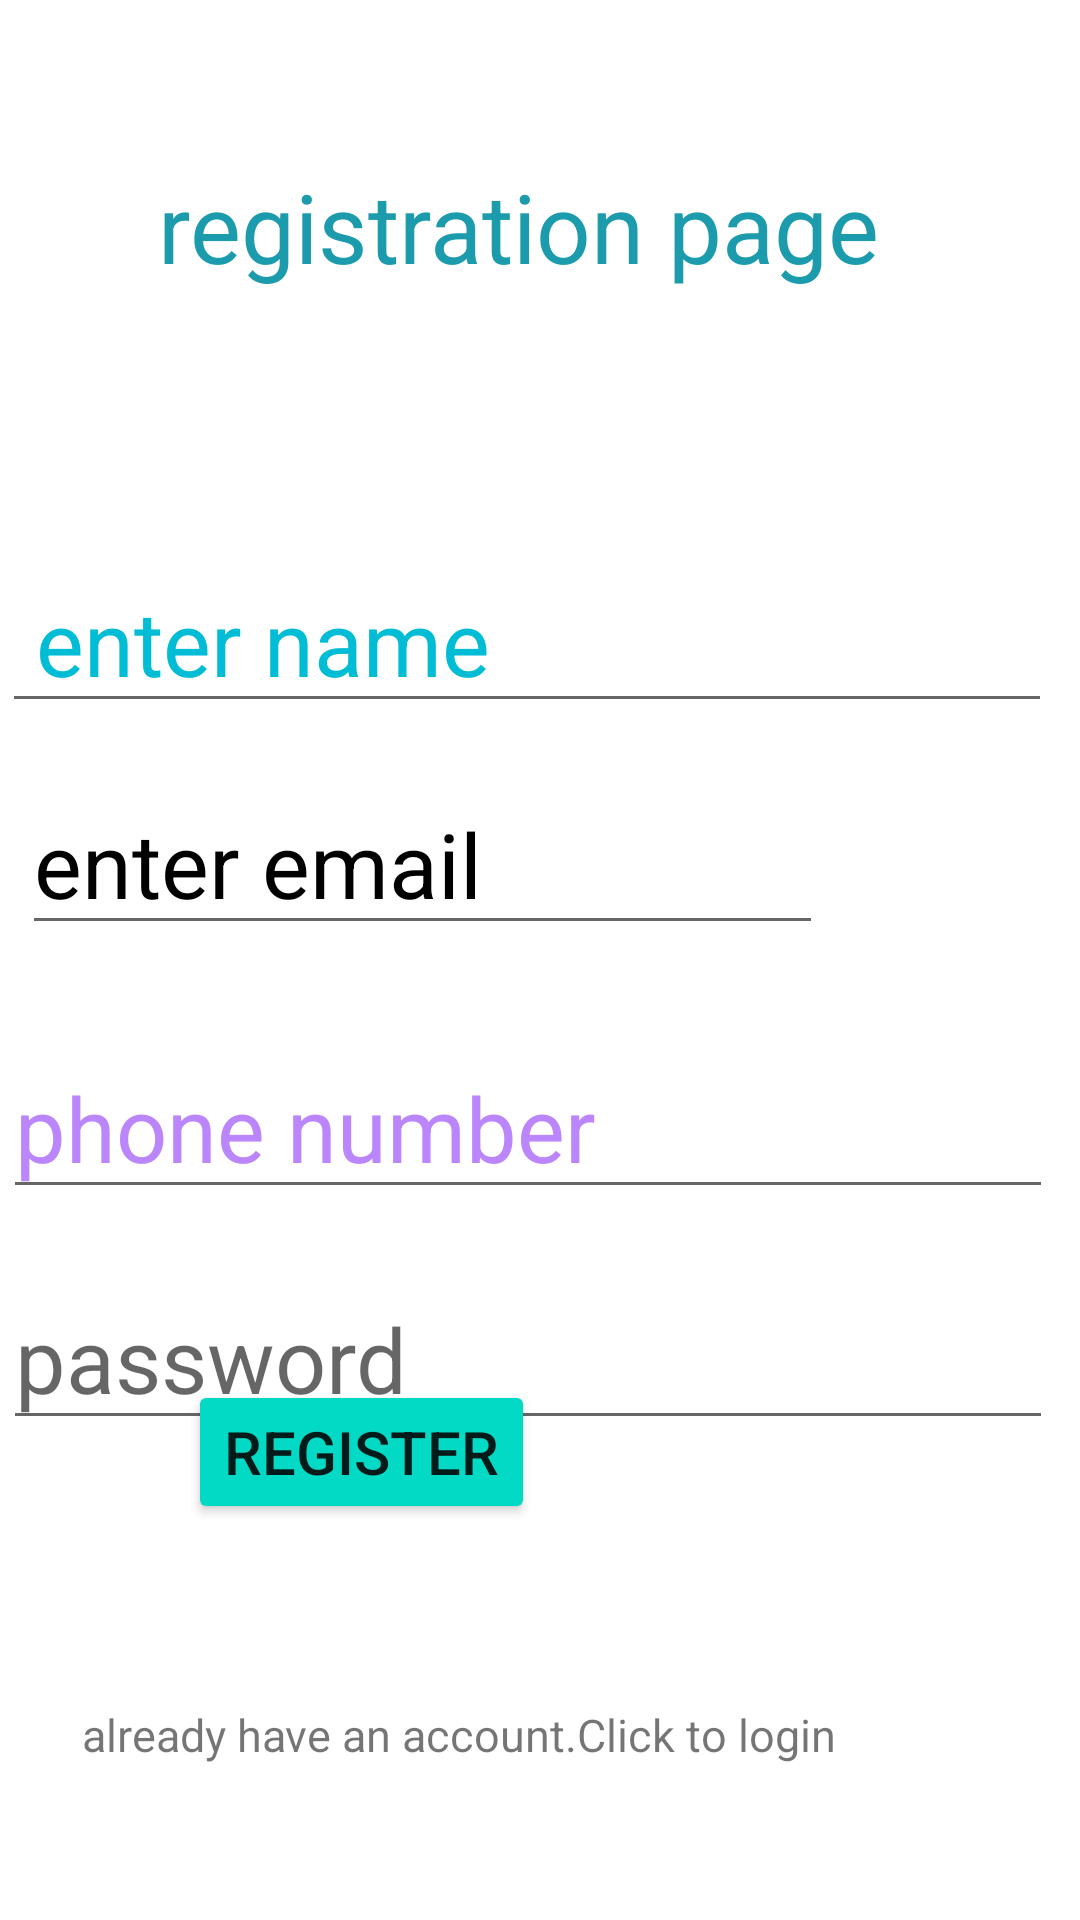

Here is an Android app screen rendered from its layout file. Give the layout XML and the strings, colors and styles it references.
<!-- AndroidManifest.xml: application theme Theme.Login_registration1 -->
<!-- res/layout/activity_main.xml -->
<?xml version="1.0" encoding="utf-8"?>
<androidx.constraintlayout.widget.ConstraintLayout xmlns:android="http://schemas.android.com/apk/res/android"
    xmlns:app="http://schemas.android.com/apk/res-auto"
    xmlns:tools="http://schemas.android.com/tools"
    android:layout_width="match_parent"
    android:layout_height="match_parent"
    tools:context=".MainActivity">


    <TextView
        android:id="@+id/txt_registration"
        android:layout_width="254dp"
        android:layout_height="66dp"
        android:text="registration page"
        android:textColor="#1B9BAC"
        android:textSize="32sp"
        app:layout_constraintBottom_toBottomOf="parent"
        app:layout_constraintEnd_toEndOf="parent"
        app:layout_constraintHorizontal_bias="0.498"
        app:layout_constraintStart_toStartOf="parent"
        app:layout_constraintTop_toTopOf="parent"
        app:layout_constraintVertical_bias="0.094" />

    <EditText
        android:id="@+id/txt_register"
        android:layout_width="wrap_content"
        android:layout_height="wrap_content"
        android:ems="10"
        android:hint="Enter Name"
        android:inputType="textPersonName"
        android:textSize="30sp"
        android:text=" enter name"
        android:textColor="#00BCD4"
        android:textColorHint="@color/teal_200"
        app:layout_constraintBottom_toBottomOf="parent"
        app:layout_constraintEnd_toEndOf="parent"
        app:layout_constraintHorizontal_bias="0.079"
        app:layout_constraintStart_toStartOf="parent"
        app:layout_constraintTop_toTopOf="parent"
        app:layout_constraintVertical_bias="0.315" />

    <EditText
        android:id="@+id/txt_email"
        android:layout_width="267dp"
        android:layout_height="55dp"
        android:layout_marginTop="260dp"
        android:ems="10"
        android:hint="enter email"
        android:inputType="textEmailAddress"
        android:textColorHint="@color/black"
        android:textSize="30sp"
        app:layout_constraintEnd_toEndOf="parent"
        app:layout_constraintHorizontal_bias="0.079"
        app:layout_constraintStart_toStartOf="parent"
        app:layout_constraintTop_toTopOf="parent" />

    <EditText
        android:id="@+id/txt_number"
        android:textSize="30sp"
        android:layout_width="wrap_content"
        android:layout_height="wrap_content"
        android:ems="10"
        android:hint="phone number"
        android:textColorHint="@color/purple_200"
        android:inputType="phone"
        app:layout_constraintBottom_toBottomOf="parent"
        app:layout_constraintEnd_toEndOf="parent"
        app:layout_constraintHorizontal_bias="0.099"
        app:layout_constraintStart_toStartOf="parent"
        app:layout_constraintTop_toTopOf="parent"
        app:layout_constraintVertical_bias="0.593" />

    <EditText
        android:id="@+id/ txt_password"
        android:layout_width="wrap_content"
        android:layout_height="wrap_content"
        android:layout_marginBottom="160dp"
        android:ems="10"
        android:hint="password"
        android:textSize="30sp"
        android:inputType="textPassword"
        app:layout_constraintBottom_toBottomOf="parent"
        app:layout_constraintEnd_toEndOf="parent"
        app:layout_constraintHorizontal_bias="0.099"
        app:layout_constraintStart_toStartOf="parent" />

    <Button
        android:id="@+id/btn_register"
        android:layout_width="wrap_content"
        android:layout_height="wrap_content"
        android:layout_marginTop="460dp"
        android:backgroundTint="@color/teal_200"
        android:text="Register"
        android:textSize="20dp"
        app:layout_constraintEnd_toEndOf="parent"
        app:layout_constraintHorizontal_bias="0.256"
        app:layout_constraintStart_toStartOf="parent"
        app:layout_constraintTop_toTopOf="parent" />

    <TextView
        android:id="@+id/Txt_gotologin"
        android:layout_width="274dp"
        android:layout_height="24dp"
        android:text="already have an account.Click to login"
        android:textColorHint="@color/purple_700"

        android:textSize="15sp"
        app:layout_constraintBottom_toBottomOf="parent"
        app:layout_constraintEnd_toEndOf="parent"
        app:layout_constraintHorizontal_bias="0.319"
        app:layout_constraintStart_toStartOf="parent"
        app:layout_constraintTop_toTopOf="parent"
        app:layout_constraintVertical_bias="0.922" />

</androidx.constraintlayout.widget.ConstraintLayout>
<!-- resources referenced by this layout -->
<resources>
  <style name="Theme.Login_registration1" parent="Theme.MaterialComponents.DayNight.DarkActionBar">
          
          <item name="colorPrimary">@color/purple_500</item>
          <item name="colorPrimaryVariant">@color/purple_700</item>
          <item name="colorOnPrimary">@color/white</item>
          
          <item name="colorSecondary">@color/teal_200</item>
          <item name="colorSecondaryVariant">@color/teal_700</item>
          <item name="colorOnSecondary">@color/black</item>
          
          <item name="android:statusBarColor" tools:targetApi="21">?attr/colorPrimaryVariant</item>
          
      </style>
  <!-- not gathered from this repository: default colours our renderer supplied (Android Studio template values) -->
  <color name="purple_200">#FFBB86FC</color>
  <color name="purple_500">#FF6200EE</color>
  <color name="purple_700">#FF3700B3</color>
  <color name="teal_200">#FF03DAC5</color>
  <color name="teal_700">#FF018786</color>
  <color name="black">#FF000000</color>
  <color name="white">#FFFFFFFF</color>
</resources>
